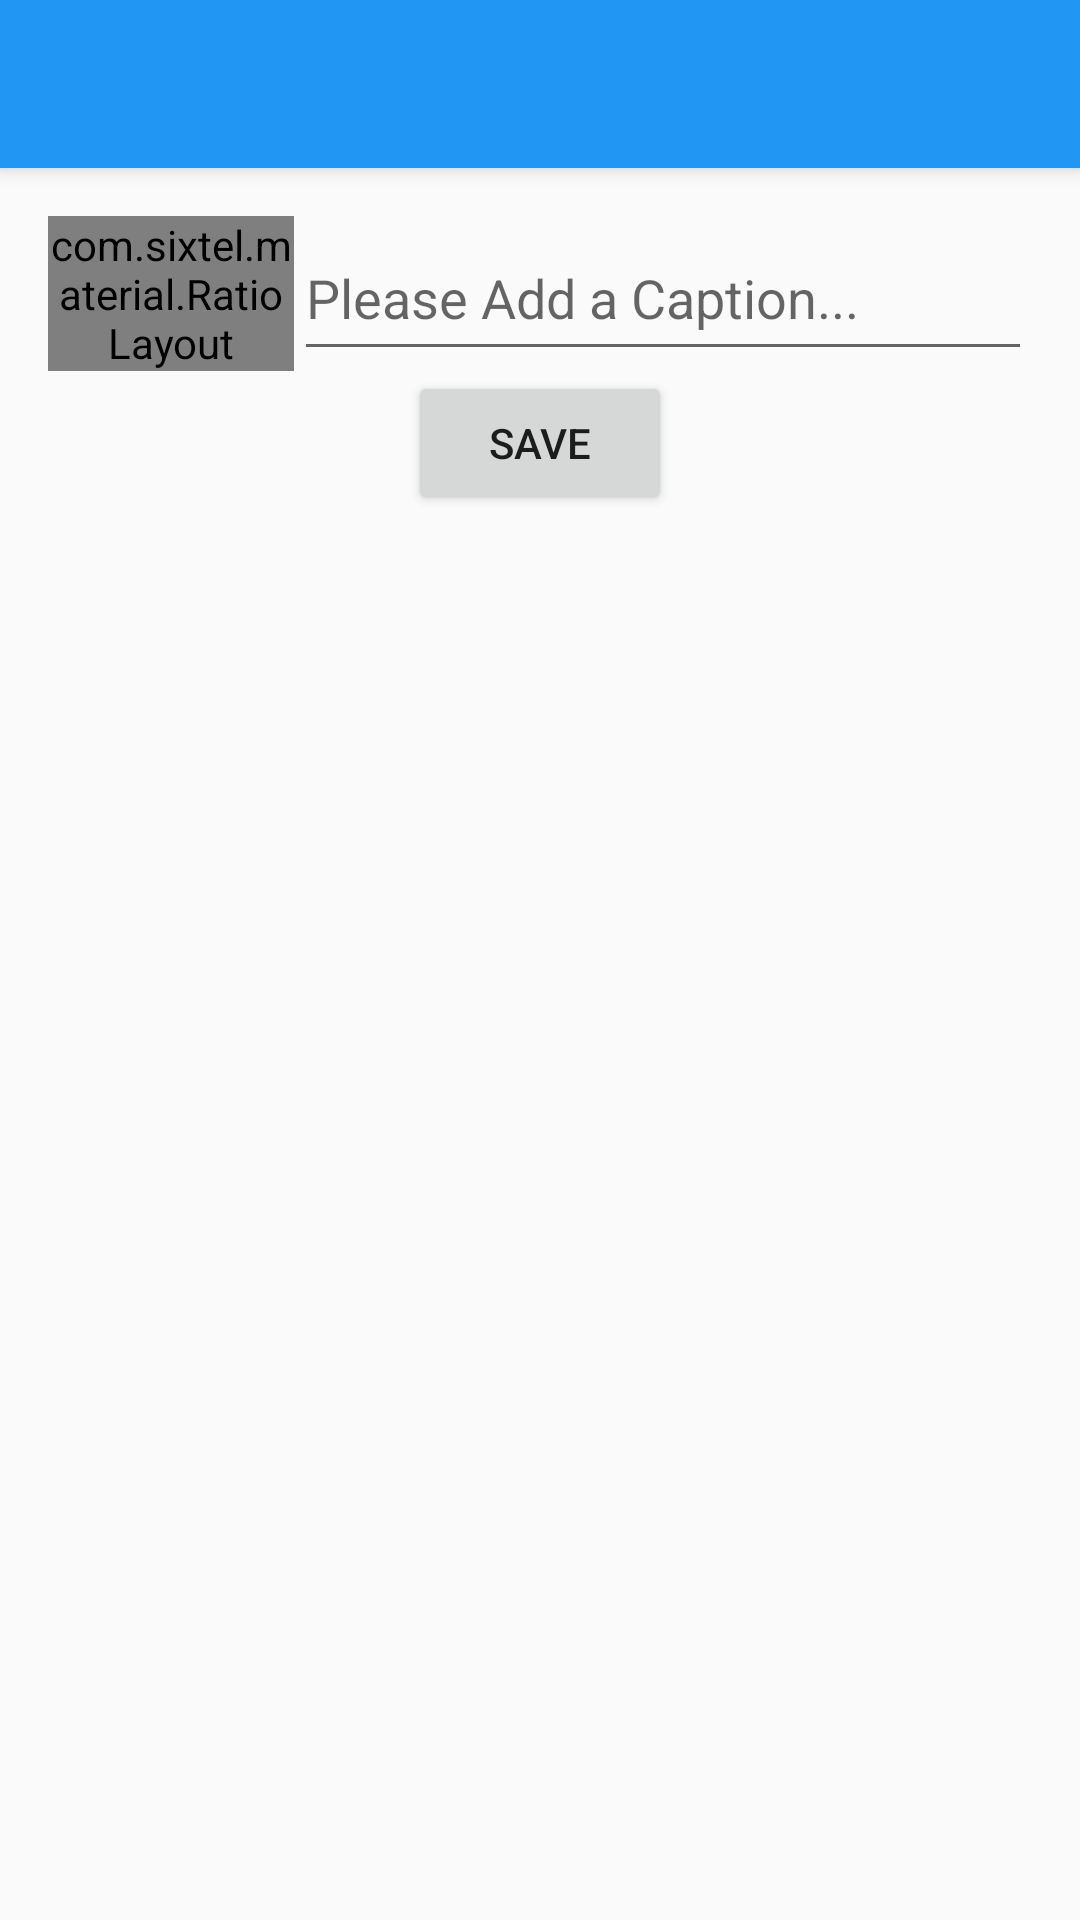

This screen was rendered from an Android layout file. Write that file and the resources it references.
<!-- AndroidManifest.xml: activity theme AppTheme.NoActionBar -->
<!-- res/layout/activity_new_photo.xml -->
<?xml version="1.0" encoding="utf-8"?>
<android.support.design.widget.CoordinatorLayout
    xmlns:android="http://schemas.android.com/apk/res/android"
    xmlns:app="http://schemas.android.com/apk/res-auto"
    xmlns:tools="http://schemas.android.com/tools"
    android:layout_width="match_parent"
    android:layout_height="match_parent"
    android:fitsSystemWindows="true"
    tools:context="com.sixtel.instacam.NewPhotoActivity">

    <android.support.design.widget.AppBarLayout
        android:layout_width="match_parent"
        android:layout_height="wrap_content"
        android:theme="@style/AppTheme.AppBarOverlay">

        <android.support.v7.widget.Toolbar
            android:id="@+id/toolbar"
            android:layout_width="match_parent"
            android:layout_height="?attr/actionBarSize"
            android:background="?attr/colorPrimary"
            app:popupTheme="@style/AppTheme.PopupOverlay"/>

    </android.support.design.widget.AppBarLayout>

    <include layout="@layout/content_new_photo"/>


</android.support.design.widget.CoordinatorLayout>
<!-- res/layout/content_new_photo.xml (included above) -->
<?xml version="1.0" encoding="utf-8"?>
<LinearLayout
    xmlns:android="http://schemas.android.com/apk/res/android"
    xmlns:app="http://schemas.android.com/apk/res-auto"
    xmlns:tools="http://schemas.android.com/tools"
    android:orientation="vertical"
    android:layout_width="match_parent"
    android:layout_height="match_parent"
    android:paddingBottom="@dimen/activity_vertical_margin"
    android:paddingLeft="@dimen/activity_horizontal_margin"
    android:paddingRight="@dimen/activity_horizontal_margin"
    android:paddingTop="@dimen/activity_vertical_margin"
    app:layout_behavior="@string/appbar_scrolling_view_behavior"
    tools:context="com.sixtel.instacam.NewPhotoActivity"
    tools:showIn="@layout/activity_new_photo">
    <LinearLayout
        android:layout_width="match_parent"
        android:layout_height="wrap_content">
    <com.sixtel.material.RatioLayout
        android:layout_weight="25"
        app:ratio="1"
        android:layout_width="0dp"
        android:layout_height="wrap_content">
        <ImageView
            android:id="@+id/photo_preview"
            android:layout_width="match_parent"
            android:layout_height="match_parent"/>
    </com.sixtel.material.RatioLayout>
    <EditText
        android:id="@+id/new_photo_caption"
        android:hint="@string/new_caption_hint"
        android:layout_weight="75"
        android:layout_width="0dp"
        android:layout_height="match_parent"/>
    </LinearLayout>
    <Button
        android:id="@+id/save_new_photo"
        android:layout_gravity="center_horizontal"
        android:text="@string/save"
        android:layout_width="wrap_content"
        android:layout_height="wrap_content"/>

</LinearLayout>
<!-- resources referenced by this layout -->
<resources>
  <dimen name="activity_horizontal_margin">16dp</dimen>
  <dimen name="activity_vertical_margin">16dp</dimen>
  <string name="new_caption_hint">Please Add a Caption...</string>
  <string name="save">SAVE</string>
  <style name="AppTheme.AppBarOverlay" parent="ThemeOverlay.AppCompat.Dark.ActionBar" />
  <style name="AppTheme.PopupOverlay" parent="ThemeOverlay.AppCompat.Light" />
  <style name="AppTheme.NoActionBar">
          <item name="android:windowContentOverlay">@null</item>
          <item name="windowActionBar">false</item>
          <item name="windowNoTitle">true</item>
      </style>
</resources>
